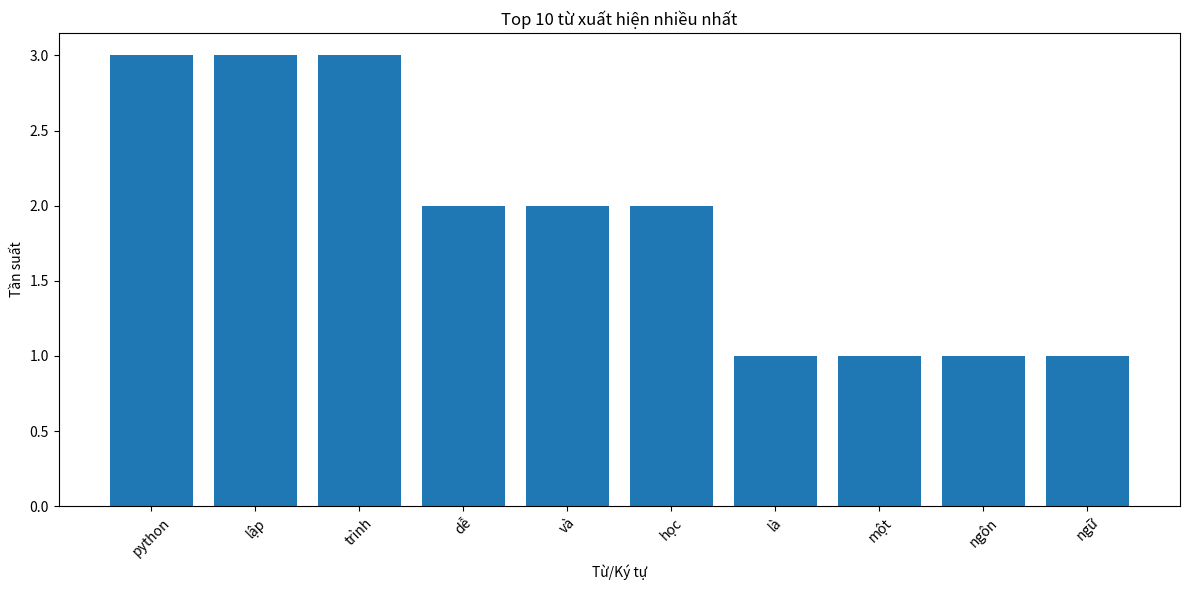
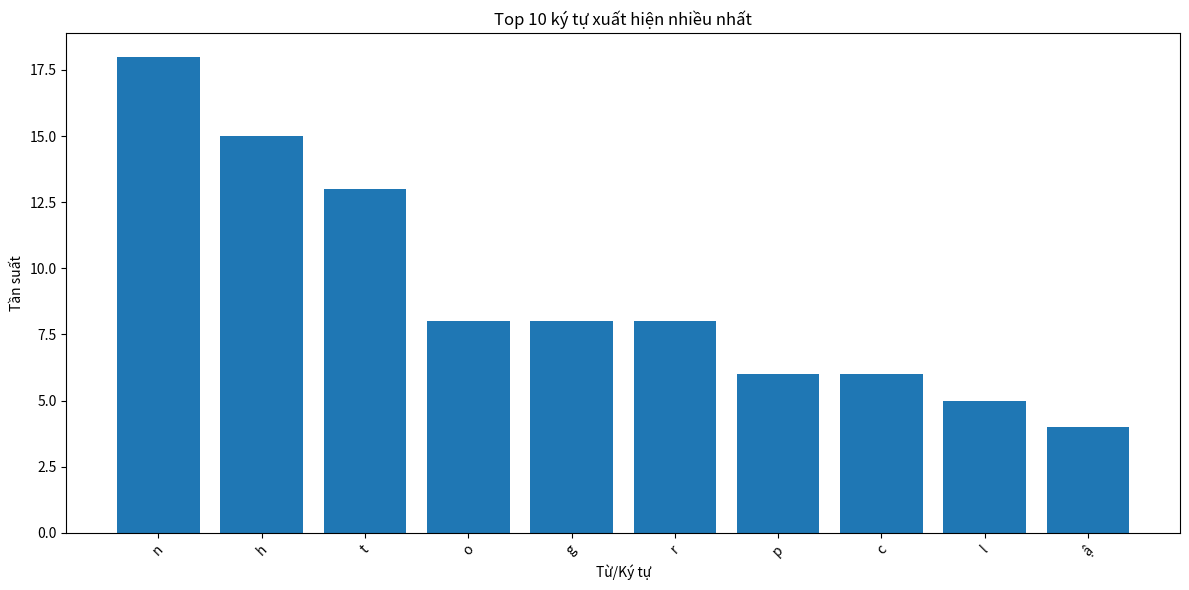

Python code for these plots, in order:
from collections import Counter
import re
import string
from typing import Dict, List, Tuple, Union
import matplotlib.pyplot as plt
from pathlib import Path
import json

class TextAnalyzer:
    """Class phân tích văn bản với nhiều tính năng nâng cao."""
    
    def __init__(self):
        """Khởi tạo TextAnalyzer với các thuộc tính cần thiết."""
        self.__text = ""
        self.__words = []
        self.__chars = []
        self.__word_freq = Counter()
        self.__char_freq = Counter()
        self.__ngram_freq = {}
        self.__stop_words = set()
        
    def load_text_from_file(self, file_path: str) -> bool:
        """Đọc văn bản từ file."""
        try:
            with open(file_path, 'r', encoding='utf-8') as file:
                self.__text = file.read()
            self.__preprocess_text()
            return True
        except Exception as e:
            print(f"Lỗi khi đọc file: {e}")
            return False
    
    def set_text(self, text: str) -> None:
        """Thiết lập văn bản trực tiếp."""
        self.__text = text
        self.__preprocess_text()
    
    def load_stop_words(self, file_path: str) -> bool:
        """Nạp danh sách stop words từ file."""
        try:
            with open(file_path, 'r', encoding='utf-8') as file:
                self.__stop_words = set(file.read().splitlines())
            return True
        except Exception as e:
            print(f"Lỗi khi đọc file stop words: {e}")
            return False
    
    def __preprocess_text(self) -> None:
        """Tiền xử lý văn bản."""
        # Chuyển về chữ thường
        text = self.__text.lower()
        
        # Tách từ
        self.__words = re.findall(r'\b\w+\b', text)
        
        # Tách ký tự (loại bỏ khoảng trắng và dấu câu)
        self.__chars = [c for c in text if c not in string.whitespace + string.punctuation]
        
        # Tính tần suất
        self.__calculate_frequencies()
    
    def __calculate_frequencies(self) -> None:
        """Tính toán tần suất của từ và ký tự."""
        # Tần suất từ (loại bỏ stop words nếu có)
        words = [w for w in self.__words if w not in self.__stop_words]
        self.__word_freq = Counter(words)
        
        # Tần suất ký tự
        self.__char_freq = Counter(self.__chars)
    
    def analyze_ngrams(self, n: int) -> Dict[str, int]:
        """Phân tích n-gram của văn bản."""
        if n < 1:
            raise ValueError("n phải lớn hơn 0")
            
        ngrams = []
        for i in range(len(self.__words) - n + 1):
            ngram = ' '.join(self.__words[i:i+n])
            ngrams.append(ngram)
        
        self.__ngram_freq[n] = Counter(ngrams)
        return dict(self.__ngram_freq[n])
    
    def get_word_frequency(self, top_n: int = None) -> List[Tuple[str, int]]:
        """Lấy tần suất xuất hiện của từ."""
        return self.__word_freq.most_common(top_n)
    
    def get_char_frequency(self, top_n: int = None) -> List[Tuple[str, int]]:
        """Lấy tần suất xuất hiện của ký tự."""
        return self.__char_freq.most_common(top_n)
    
    def get_ngram_frequency(self, n: int, top_n: int = None) -> List[Tuple[str, int]]:
        """Lấy tần suất xuất hiện của n-gram."""
        if n not in self.__ngram_freq:
            self.analyze_ngrams(n)
        return self.__ngram_freq[n].most_common(top_n)
    
    def plot_frequency(self, freq_type: str = 'word', top_n: int = 10) -> None:
        """Vẽ biểu đồ tần suất."""
        if freq_type == 'word':
            data = self.get_word_frequency(top_n)
            title = f'Top {top_n} từ xuất hiện nhiều nhất'
        elif freq_type == 'char':
            data = self.get_char_frequency(top_n)
            title = f'Top {top_n} ký tự xuất hiện nhiều nhất'
        else:
            raise ValueError("freq_type phải là 'word' hoặc 'char'")
        
        labels, values = zip(*data)
        plt.figure(figsize=(12, 6))
        plt.bar(labels, values)
        plt.title(title)
        plt.xticks(rotation=45)
        plt.xlabel('Từ/Ký tự')
        plt.ylabel('Tần suất')
        plt.tight_layout()
        plt.show()
    
    def export_results(self, file_path: str, include_ngrams: bool = False) -> bool:
        """Xuất kết quả phân tích ra file JSON."""
        try:
            results = {
                'word_frequency': dict(self.__word_freq),
                'char_frequency': dict(self.__char_freq)
            }
            
            if include_ngrams and self.__ngram_freq:
                results['ngram_frequency'] = {
                    f'{n}-gram': dict(freq)
                    for n, freq in self.__ngram_freq.items()
                }
            
            with open(file_path, 'w', encoding='utf-8') as file:
                json.dump(results, file, ensure_ascii=False, indent=2)
            return True
        except Exception as e:
            print(f"Lỗi khi xuất kết quả: {e}")
            return False

def main():
    """Hàm chính để demo ứng dụng."""
    analyzer = TextAnalyzer()
    
    # Demo với văn bản mẫu
    sample_text = """
    Python là một ngôn ngữ lập trình bậc cao, dễ đọc và dễ học.
    Python hỗ trợ nhiều mô hình lập trình, bao gồm lập trình hướng đối tượng.
    Python được sử dụng rộng rãi trong khoa học dữ liệu và trí tuệ nhân tạo.
    """
    
    print("=== Demo phân tích tần suất văn bản ===")
    
    # Thiết lập văn bản
    analyzer.set_text(sample_text)
    
    # Phân tích và hiển thị kết quả
    print("\n1. Tần suất xuất hiện của từ:")
    word_freq = analyzer.get_word_frequency(top_n=5)
    for word, freq in word_freq:
        print(f"  {word}: {freq} lần")
    
    print("\n2. Tần suất xuất hiện của ký tự:")
    char_freq = analyzer.get_char_frequency(top_n=5)
    for char, freq in char_freq:
        print(f"  {char}: {freq} lần")
    
    print("\n3. Phân tích 2-gram:")
    bigrams = analyzer.analyze_ngrams(2)
    for bigram, freq in list(bigrams.items())[:5]:
        print(f"  {bigram}: {freq} lần")
    
    # Vẽ biểu đồ
    print("\n4. Vẽ biểu đồ tần suất từ")
    analyzer.plot_frequency(freq_type='word', top_n=10)
    
    print("\n5. Vẽ biểu đồ tần suất ký tự")
    analyzer.plot_frequency(freq_type='char', top_n=10)
    
    # Xuất kết quả
    print("\n6. Xuất kết quả ra file JSON")
    if analyzer.export_results('text_analysis_results.json', include_ngrams=True):
        print("  Đã xuất kết quả thành công!")
    else:
        print("  Xuất kết quả thất bại!")

if __name__ == "__main__":
    main() 
